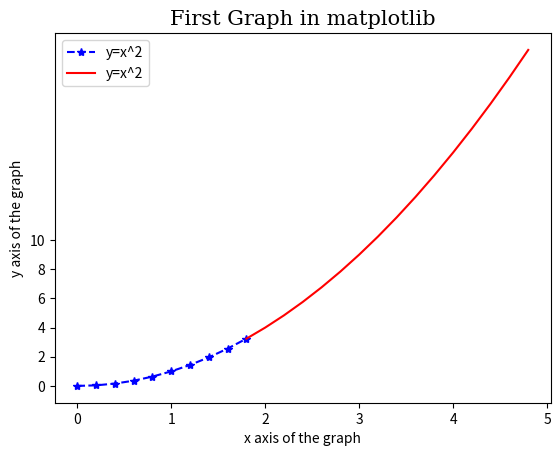

Write the Python code that produced this figure.
import matplotlib.pyplot as plt
import numpy as np

num = np.arange(0,5,0.2)
plt.plot(num[:10],num[:10]**2,"b*--",label="y=x^2")
plt.plot(num[9:],num[9:]**2,"r",label="y=x^2")

plt.title("First Graph in matplotlib", fontdict={"fontname":"serif", "fontsize":"15"})
plt.xlabel("x axis of the graph")
plt.ylabel("y axis of the graph")

# Used to assign the parameters on x and y axis of the graph
plt.xticks([0,1,2,3,4,5])
plt.yticks([0,2,4,6,8,10])

plt.legend()

plt.show()